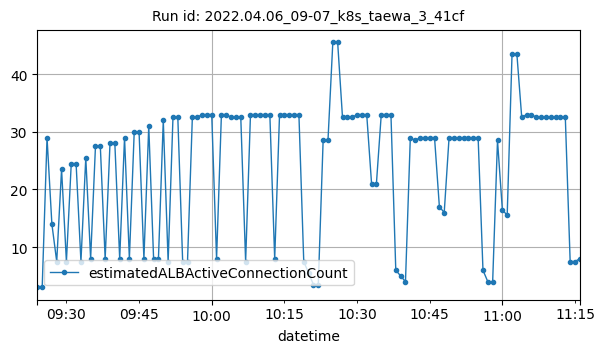

The table this chart was drawn from, first rows:
datetime, estimatedALBActiveConnectionCount
2022-04-06T09:24:00Z, 3
2022-04-06T09:25:00Z, 3
2022-04-06T09:26:00Z, 29
2022-04-06T09:27:00Z, 14
2022-04-06T09:28:00Z, 7.5
2022-04-06T09:29:00Z, 23.5
2022-04-06T09:30:00Z, 7.5
2022-04-06T09:31:00Z, 24.5
2022-04-06T09:32:00Z, 24.5
2022-04-06T09:33:00Z, 7.5
2022-04-06T09:34:00Z, 25.5
2022-04-06T09:35:00Z, 8
2022-04-06T09:36:00Z, 27.5
2022-04-06T09:37:00Z, 27.5
2022-04-06T09:38:00Z, 8
2022-04-06T09:39:00Z, 28
2022-04-06T09:40:00Z, 28
2022-04-06T09:41:00Z, 8
2022-04-06T09:42:00Z, 29
2022-04-06T09:43:00Z, 8
2022-04-06T09:44:00Z, 30
2022-04-06T09:45:00Z, 30
2022-04-06T09:46:00Z, 8
2022-04-06T09:47:00Z, 31
2022-04-06T09:48:00Z, 8
2022-04-06T09:49:00Z, 8
2022-04-06T09:50:00Z, 32
2022-04-06T09:51:00Z, 7.5
2022-04-06T09:52:00Z, 32.5
2022-04-06T09:53:00Z, 32.5
2022-04-06T09:54:00Z, 7.5
2022-04-06T09:55:00Z, 7.5
2022-04-06T09:56:00Z, 32.5
2022-04-06T09:57:00Z, 32.5
2022-04-06T09:58:00Z, 33
2022-04-06T09:59:00Z, 33
2022-04-06T10:00:00Z, 33
2022-04-06T10:01:00Z, 8
2022-04-06T10:02:00Z, 33
2022-04-06T10:03:00Z, 33
2022-04-06T10:04:00Z, 32.5
2022-04-06T10:05:00Z, 32.5
2022-04-06T10:06:00Z, 32.5
2022-04-06T10:07:00Z, 7.5
2022-04-06T10:08:00Z, 33
2022-04-06T10:09:00Z, 33
2022-04-06T10:10:00Z, 33
2022-04-06T10:11:00Z, 33
2022-04-06T10:12:00Z, 33
2022-04-06T10:13:00Z, 8
2022-04-06T10:14:00Z, 33
2022-04-06T10:15:00Z, 33
2022-04-06T10:16:00Z, 33
2022-04-06T10:17:00Z, 33
2022-04-06T10:18:00Z, 33
2022-04-06T10:19:00Z, 7.5
2022-04-06T10:20:00Z, 5.5
2022-04-06T10:21:00Z, 3.5
2022-04-06T10:22:00Z, 3.5
2022-04-06T10:23:00Z, 28.5
... 53 more rows
